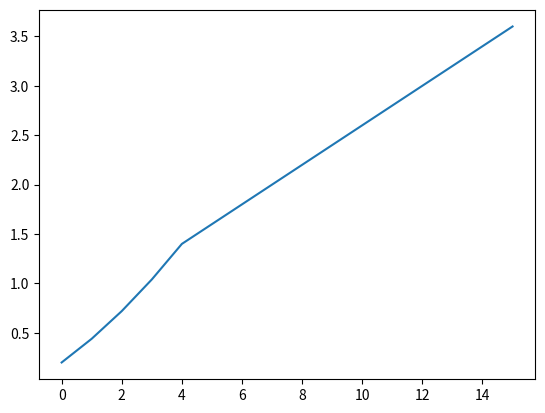

The matplotlib source for this figure:
#!/usr/bin/env python3
# -*- coding: utf-8 -*-

from matplotlib.pyplot import plot
import numpy as np
from scipy.signal import lfilter


data = np.arange(1.0, 4.0 + 0.2, 0.2)
window_size = 5
result = lfilter(
    np.ones(window_size) / window_size,
    1,
    data)

print(np.dot([[3,1], [1,2]], [2,3]))

print(result)
plot(result)


# References:
# https://dsp.stackexchange.com/questions/11466/differences-between-python-and-matlab-filtfilt-function
# MATLAB: doc filter
# https://stackoverflow.com/questions/37571622/matlab-range-in-python
